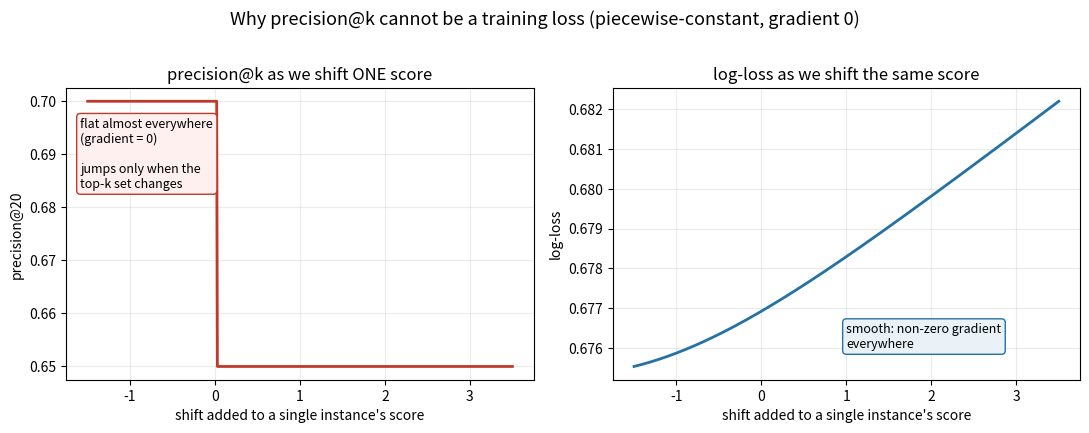

Generate this figure with matplotlib: (Note: this script raises an exception after producing the figure.)
"""Figure 1: precision@k is piecewise-constant / non-differentiable vs smooth log-loss.
Regenerates fig1_step_function.png."""
import numpy as np
import matplotlib; matplotlib.use("Agg"); import matplotlib.pyplot as plt

OUT="/home/agomez/proyectos/precision-at-k-study"
rng=np.random.default_rng(0)
n=400; k=20
y=(rng.random(n)<0.15).astype(float)
base=rng.normal(size=n)+1.2*y                  # mildly informative scores
thr=np.sort(base)[-k]                           # k-th largest (the cutoff)
cand=np.where((y==0)&(base<thr))[0]
j=cand[np.argmax(base[cand])]                   # a negative just below the cutoff
deltas=np.linspace(-1.5,3.5,600); prec=[]; ll=[]
for d in deltas:
    s=base.copy(); s[j]=base[j]+d
    top=np.argpartition(-s,k-1)[:k]
    prec.append(y[top].mean())
    p=np.clip(1/(1+np.exp(-(s-s.mean()))),1e-6,1-1e-6)
    ll.append(-(y*np.log(p)+(1-y)*np.log(1-p)).mean())
prec=np.array(prec); ll=np.array(ll)

fig,ax=plt.subplots(1,2,figsize=(11,4.2))
ax[0].plot(deltas,prec,color="#c0392b",lw=2)
ax[0].set_title(f"precision@k as we shift ONE score",fontsize=12)
ax[0].set_xlabel("shift added to a single instance's score"); ax[0].set_ylabel(f"precision@{k}")
ax[0].text(0.03,0.9,"flat almost everywhere\n(gradient = 0)\n\njumps only when the\ntop-k set changes",
           transform=ax[0].transAxes,va="top",fontsize=9,
           bbox=dict(boxstyle="round",fc="#fdf0ee",ec="#c0392b"))
ax[1].plot(deltas,ll,color="#2471a3",lw=2)
ax[1].set_title("log-loss as we shift the same score",fontsize=12)
ax[1].set_xlabel("shift added to a single instance's score"); ax[1].set_ylabel("log-loss")
ax[1].text(0.5,0.1,"smooth: non-zero gradient\neverywhere",transform=ax[1].transAxes,va="bottom",
           fontsize=9,bbox=dict(boxstyle="round",fc="#eaf2f8",ec="#2471a3"))
for a in ax: a.grid(alpha=0.25)
fig.suptitle("Why precision@k cannot be a training loss (piecewise-constant, gradient 0)",fontsize=13,y=1.02)
fig.tight_layout(); fig.savefig(f"{OUT}/fig1_step_function.png",dpi=130,bbox_inches="tight")
plt.close(fig); print("saved fig1_step_function.png")
